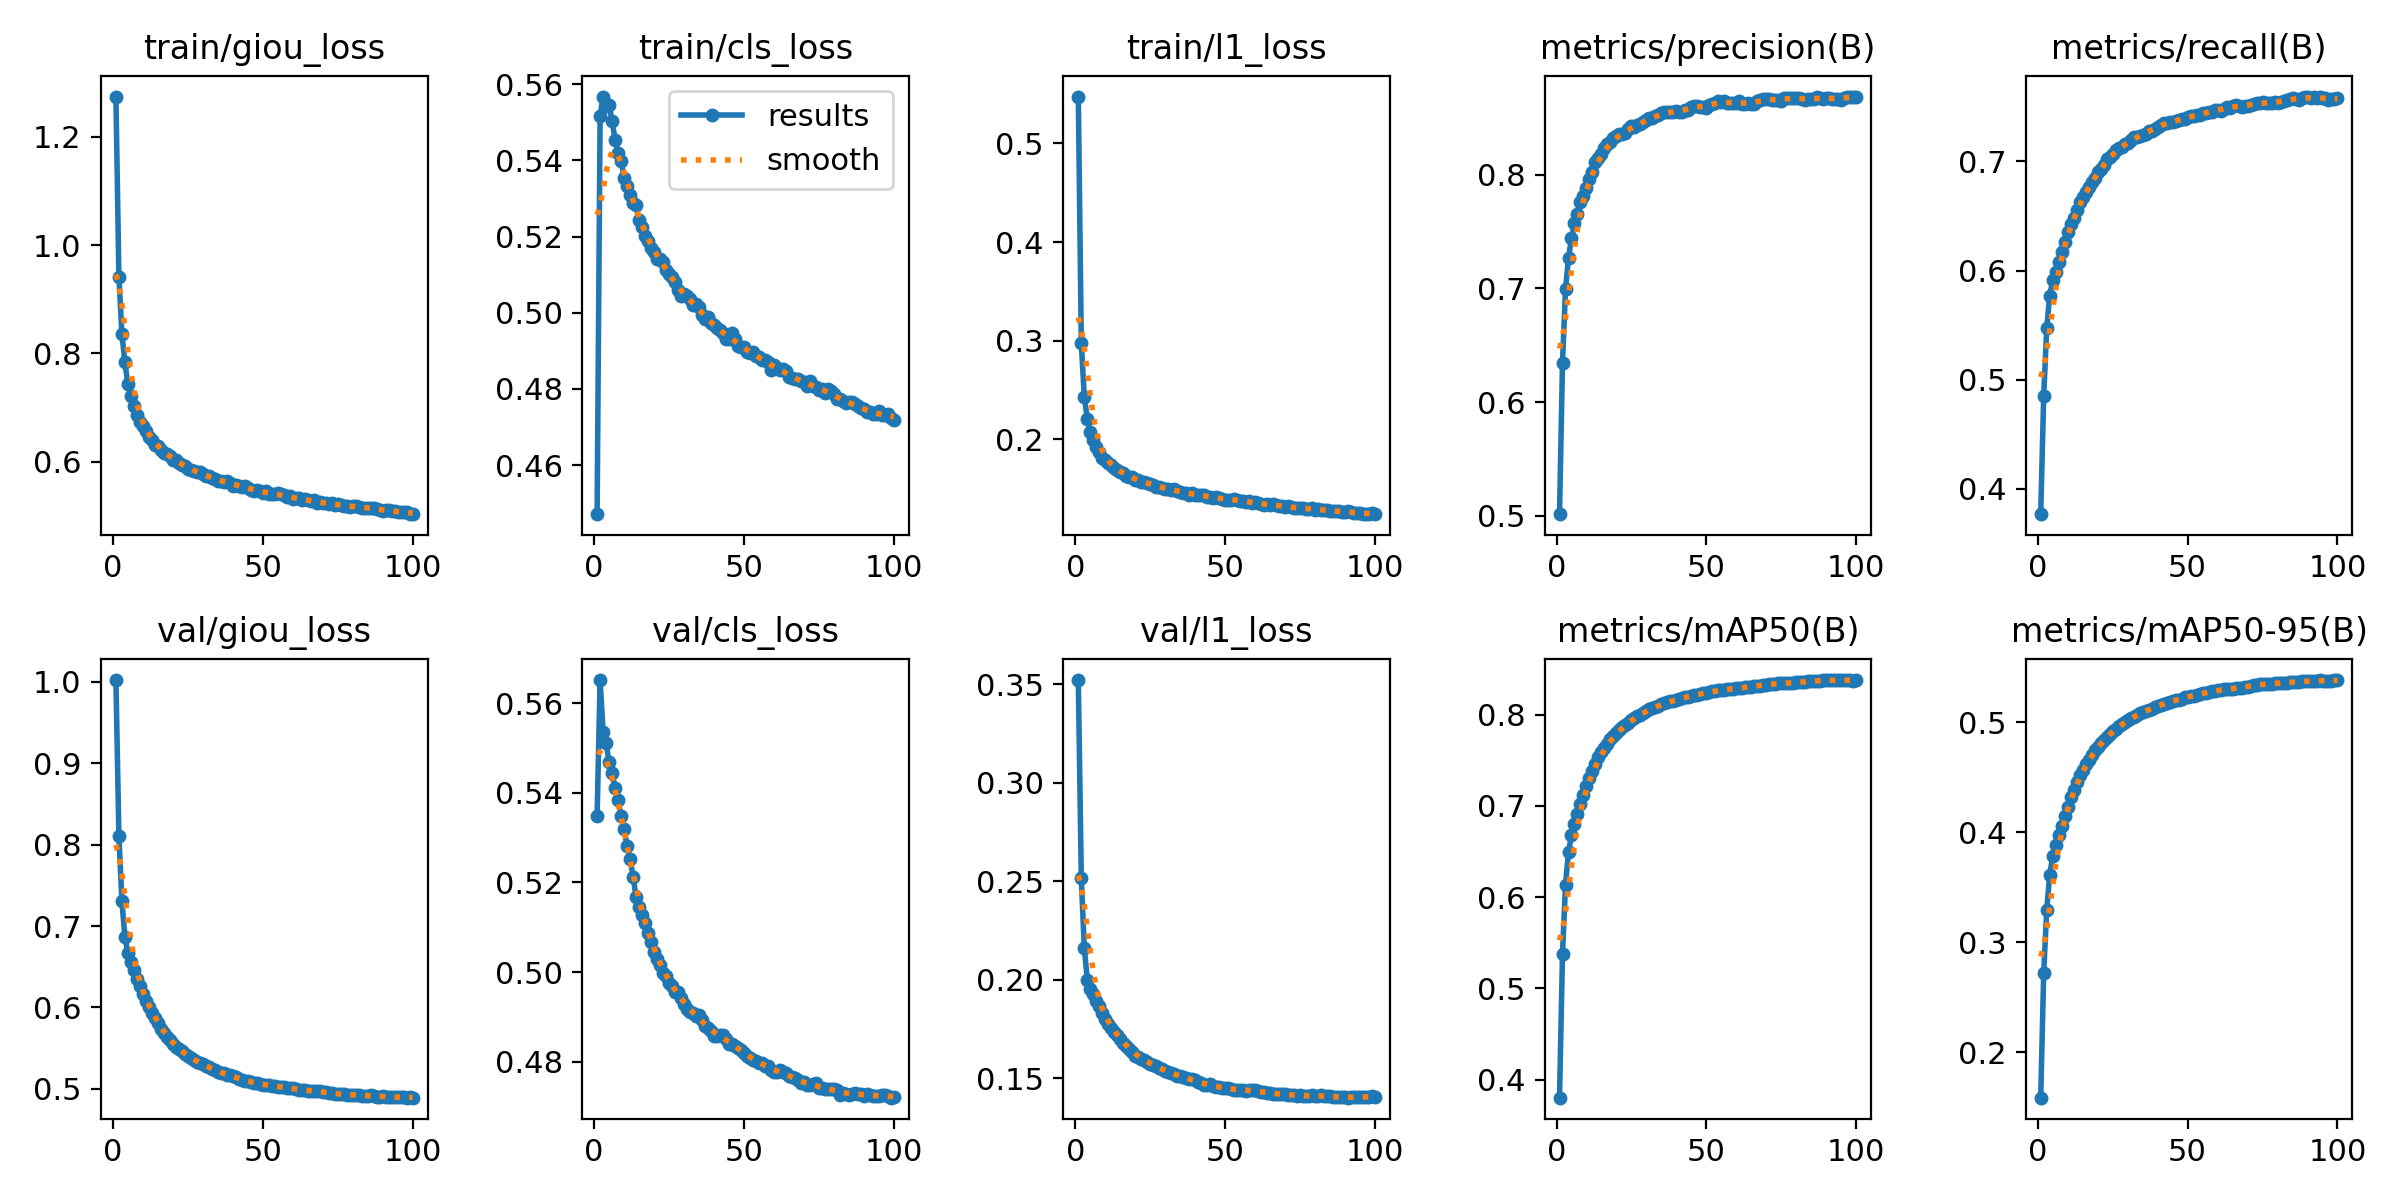

The table this chart was drawn from, first rows:
epoch, train/giou_loss, train/cls_loss, train/l1_loss, metrics/precision(B), metrics/recall(B), metrics/mAP50(B), metrics/mAP50-95(B), val/giou_loss, val/cls_loss, val/l1_loss, lr/pg0, lr/pg1, lr/pg2
1, 1.275, 0.4471, 0.5475, 0.5014, 0.3767, 0.3802, 0.1587, 1.002, 0.5348, 0.3521, 0.0001, 0.0001, 0.0001
2, 0.9413, 0.5516, 0.2977, 0.6347, 0.485, 0.5379, 0.2722, 0.8106, 0.5651, 0.2515, 0.0001, 0.0001, 0.0001
3, 0.8362, 0.5567, 0.243, 0.6991, 0.547, 0.6138, 0.3292, 0.7304, 0.5535, 0.216, 9.91e-05, 9.91e-05, 9.91e-05
4, 0.7834, 0.5543, 0.2211, 0.727, 0.5769, 0.6492, 0.3612, 0.6864, 0.5511, 0.2, 9.82e-05, 9.82e-05, 9.82e-05
5, 0.7426, 0.5546, 0.2071, 0.7441, 0.591, 0.6682, 0.3784, 0.6667, 0.5468, 0.1953, 9.73e-05, 9.73e-05, 9.73e-05
6, 0.7209, 0.5502, 0.1991, 0.7572, 0.5989, 0.6804, 0.3884, 0.6558, 0.5444, 0.1925, 9.64e-05, 9.64e-05, 9.64e-05
7, 0.7036, 0.5454, 0.1924, 0.7658, 0.6074, 0.691, 0.3974, 0.6461, 0.5411, 0.1893, 9.55e-05, 9.55e-05, 9.55e-05
8, 0.6866, 0.5419, 0.1872, 0.7756, 0.6173, 0.702, 0.4062, 0.6355, 0.5383, 0.1868, 9.46e-05, 9.46e-05, 9.46e-05
9, 0.674, 0.5399, 0.1815, 0.7812, 0.6264, 0.7121, 0.4152, 0.6259, 0.5348, 0.1831, 9.37e-05, 9.37e-05, 9.37e-05
10, 0.6656, 0.5353, 0.179, 0.7887, 0.6354, 0.7218, 0.4234, 0.6165, 0.532, 0.1802, 9.28e-05, 9.28e-05, 9.28e-05
11, 0.6563, 0.5333, 0.1763, 0.7963, 0.6425, 0.7309, 0.4318, 0.6084, 0.5281, 0.1774, 9.19e-05, 9.19e-05, 9.19e-05
12, 0.6455, 0.5308, 0.1736, 0.802, 0.6482, 0.7382, 0.4387, 0.6003, 0.5253, 0.1752, 9.1e-05, 9.1e-05, 9.1e-05
13, 0.6392, 0.5287, 0.1706, 0.8108, 0.6558, 0.7464, 0.446, 0.5928, 0.5213, 0.1733, 9.01e-05, 9.01e-05, 9.01e-05
14, 0.6309, 0.5284, 0.1691, 0.8149, 0.6629, 0.7532, 0.4521, 0.587, 0.5167, 0.1718, 8.92e-05, 8.92e-05, 8.92e-05
15, 0.6288, 0.5243, 0.1671, 0.8186, 0.6672, 0.7587, 0.4568, 0.581, 0.5145, 0.1701, 8.83e-05, 8.83e-05, 8.83e-05
16, 0.6206, 0.5224, 0.1657, 0.8234, 0.672, 0.764, 0.4622, 0.5742, 0.5128, 0.1678, 8.74e-05, 8.74e-05, 8.74e-05
17, 0.6162, 0.5202, 0.1629, 0.8271, 0.6764, 0.7681, 0.4662, 0.5682, 0.511, 0.1661, 8.65e-05, 8.65e-05, 8.65e-05
18, 0.6132, 0.5188, 0.1617, 0.8284, 0.6815, 0.7729, 0.4706, 0.5639, 0.5087, 0.1647, 8.56e-05, 8.56e-05, 8.56e-05
19, 0.6108, 0.517, 0.1615, 0.8325, 0.6849, 0.7768, 0.4745, 0.5595, 0.5068, 0.1631, 8.47e-05, 8.47e-05, 8.47e-05
20, 0.6026, 0.516, 0.159, 0.8337, 0.6904, 0.7803, 0.4781, 0.5552, 0.5045, 0.1614, 8.38e-05, 8.38e-05, 8.38e-05
21, 0.6023, 0.514, 0.1585, 0.8361, 0.6933, 0.7832, 0.4814, 0.5517, 0.503, 0.1606, 8.29e-05, 8.29e-05, 8.29e-05
22, 0.5975, 0.5142, 0.1572, 0.8357, 0.6971, 0.7862, 0.484, 0.5485, 0.5015, 0.1596, 8.2e-05, 8.2e-05, 8.2e-05
23, 0.5946, 0.5133, 0.1571, 0.8369, 0.702, 0.7886, 0.4869, 0.5464, 0.4997, 0.1591, 8.11e-05, 8.11e-05, 8.11e-05
24, 0.5919, 0.5112, 0.1554, 0.8402, 0.7039, 0.7913, 0.4895, 0.5428, 0.4991, 0.1582, 8.02e-05, 8.02e-05, 8.02e-05
25, 0.5867, 0.5101, 0.155, 0.8425, 0.7067, 0.7942, 0.4923, 0.5401, 0.4975, 0.1573, 7.93e-05, 7.93e-05, 7.93e-05
26, 0.5854, 0.5094, 0.154, 0.8419, 0.7107, 0.7967, 0.4944, 0.5378, 0.4968, 0.1564, 7.84e-05, 7.84e-05, 7.84e-05
27, 0.5833, 0.508, 0.1522, 0.8436, 0.7121, 0.7987, 0.4964, 0.5355, 0.4956, 0.156, 7.75e-05, 7.75e-05, 7.75e-05
28, 0.5816, 0.506, 0.152, 0.8449, 0.7133, 0.8, 0.4983, 0.533, 0.4956, 0.1552, 7.66e-05, 7.66e-05, 7.66e-05
29, 0.5801, 0.5044, 0.1512, 0.8464, 0.7156, 0.8023, 0.5, 0.5312, 0.4943, 0.1545, 7.57e-05, 7.57e-05, 7.57e-05
30, 0.5773, 0.5049, 0.1502, 0.8481, 0.717, 0.8041, 0.5019, 0.53, 0.4929, 0.1538, 7.48e-05, 7.48e-05, 7.48e-05
31, 0.5734, 0.5043, 0.1495, 0.8497, 0.7199, 0.8058, 0.5037, 0.5287, 0.4917, 0.1533, 7.39e-05, 7.39e-05, 7.39e-05
32, 0.5733, 0.5035, 0.1489, 0.8495, 0.7221, 0.8071, 0.5052, 0.5269, 0.4911, 0.1524, 7.3e-05, 7.3e-05, 7.3e-05
33, 0.5689, 0.502, 0.1493, 0.8519, 0.7221, 0.8088, 0.5069, 0.5247, 0.4909, 0.1519, 7.21e-05, 7.21e-05, 7.21e-05
34, 0.5672, 0.5023, 0.148, 0.8523, 0.7233, 0.8097, 0.5083, 0.523, 0.4901, 0.1511, 7.12e-05, 7.12e-05, 7.12e-05
35, 0.5646, 0.5016, 0.1467, 0.8538, 0.7246, 0.8112, 0.5096, 0.5209, 0.4905, 0.1509, 7.03e-05, 7.03e-05, 7.03e-05
36, 0.5651, 0.4993, 0.1459, 0.8547, 0.7255, 0.8128, 0.5107, 0.5197, 0.4893, 0.1504, 6.94e-05, 6.94e-05, 6.94e-05
37, 0.5623, 0.4984, 0.146, 0.855, 0.7281, 0.8137, 0.5117, 0.5192, 0.4879, 0.1502, 6.85e-05, 6.85e-05, 6.85e-05
38, 0.5642, 0.4988, 0.144, 0.8556, 0.7277, 0.8144, 0.5126, 0.5174, 0.4876, 0.1495, 6.76e-05, 6.76e-05, 6.76e-05
39, 0.5612, 0.4972, 0.1456, 0.8551, 0.7301, 0.8154, 0.5141, 0.5167, 0.4868, 0.1493, 6.67e-05, 6.67e-05, 6.67e-05
40, 0.5558, 0.4969, 0.144, 0.8563, 0.7316, 0.8165, 0.5153, 0.5157, 0.4857, 0.149, 6.58e-05, 6.58e-05, 6.58e-05
41, 0.5576, 0.4959, 0.1439, 0.855, 0.7338, 0.8175, 0.5161, 0.514, 0.4858, 0.1479, 6.49e-05, 6.49e-05, 6.49e-05
42, 0.5546, 0.4954, 0.1437, 0.8554, 0.7351, 0.8181, 0.517, 0.5125, 0.4861, 0.1472, 6.4e-05, 6.4e-05, 6.4e-05
43, 0.554, 0.4946, 0.1433, 0.857, 0.7351, 0.8194, 0.5181, 0.5106, 0.486, 0.1467, 6.31e-05, 6.31e-05, 6.31e-05
44, 0.5545, 0.4932, 0.1417, 0.8572, 0.7362, 0.8198, 0.5188, 0.5103, 0.485, 0.1466, 6.22e-05, 6.22e-05, 6.22e-05
45, 0.5521, 0.4931, 0.1412, 0.8594, 0.7364, 0.8206, 0.5198, 0.5096, 0.4839, 0.1468, 6.13e-05, 6.13e-05, 6.13e-05
46, 0.5478, 0.4948, 0.1409, 0.8602, 0.737, 0.8215, 0.5203, 0.5084, 0.4839, 0.1459, 6.04e-05, 6.04e-05, 6.04e-05
47, 0.5466, 0.4931, 0.1413, 0.8602, 0.7378, 0.822, 0.5207, 0.5077, 0.4835, 0.1456, 5.95e-05, 5.95e-05, 5.95e-05
48, 0.5468, 0.4913, 0.1405, 0.8596, 0.7386, 0.8228, 0.5217, 0.5069, 0.4831, 0.1453, 5.86e-05, 5.86e-05, 5.86e-05
49, 0.5466, 0.491, 0.14, 0.8599, 0.7387, 0.8235, 0.5228, 0.5059, 0.4827, 0.1449, 5.77e-05, 5.77e-05, 5.77e-05
50, 0.5414, 0.4909, 0.1391, 0.859, 0.7405, 0.8238, 0.5235, 0.5053, 0.482, 0.145, 5.68e-05, 5.68e-05, 5.68e-05
51, 0.5449, 0.4898, 0.1386, 0.8609, 0.7412, 0.825, 0.5239, 0.505, 0.4813, 0.1448, 5.59e-05, 5.59e-05, 5.59e-05
52, 0.5403, 0.4894, 0.139, 0.8625, 0.7418, 0.8254, 0.5242, 0.5044, 0.4808, 0.1447, 5.5e-05, 5.5e-05, 5.5e-05
53, 0.5406, 0.4898, 0.1397, 0.8634, 0.7426, 0.8257, 0.525, 0.504, 0.4804, 0.1442, 5.41e-05, 5.41e-05, 5.41e-05
54, 0.5404, 0.4887, 0.1387, 0.8649, 0.7424, 0.8266, 0.5257, 0.503, 0.4802, 0.1437, 5.32e-05, 5.32e-05, 5.32e-05
55, 0.5413, 0.4884, 0.1379, 0.8636, 0.7441, 0.827, 0.5268, 0.5025, 0.4798, 0.144, 5.23e-05, 5.23e-05, 5.23e-05
56, 0.5394, 0.4876, 0.1371, 0.8648, 0.7444, 0.8274, 0.5271, 0.5025, 0.4797, 0.1441, 5.14e-05, 5.14e-05, 5.14e-05
57, 0.538, 0.4875, 0.1371, 0.8634, 0.7456, 0.828, 0.5277, 0.502, 0.4792, 0.1435, 5.05e-05, 5.05e-05, 5.05e-05
58, 0.5343, 0.4871, 0.1371, 0.8632, 0.7455, 0.8282, 0.5282, 0.5016, 0.479, 0.1438, 4.96e-05, 4.96e-05, 4.96e-05
59, 0.5367, 0.4849, 0.1354, 0.8629, 0.7467, 0.8286, 0.5288, 0.5014, 0.4781, 0.1442, 4.87e-05, 4.87e-05, 4.87e-05
60, 0.5313, 0.4862, 0.1361, 0.8634, 0.7471, 0.8292, 0.5292, 0.501, 0.4777, 0.1438, 4.78e-05, 4.78e-05, 4.78e-05
... 40 more rows
